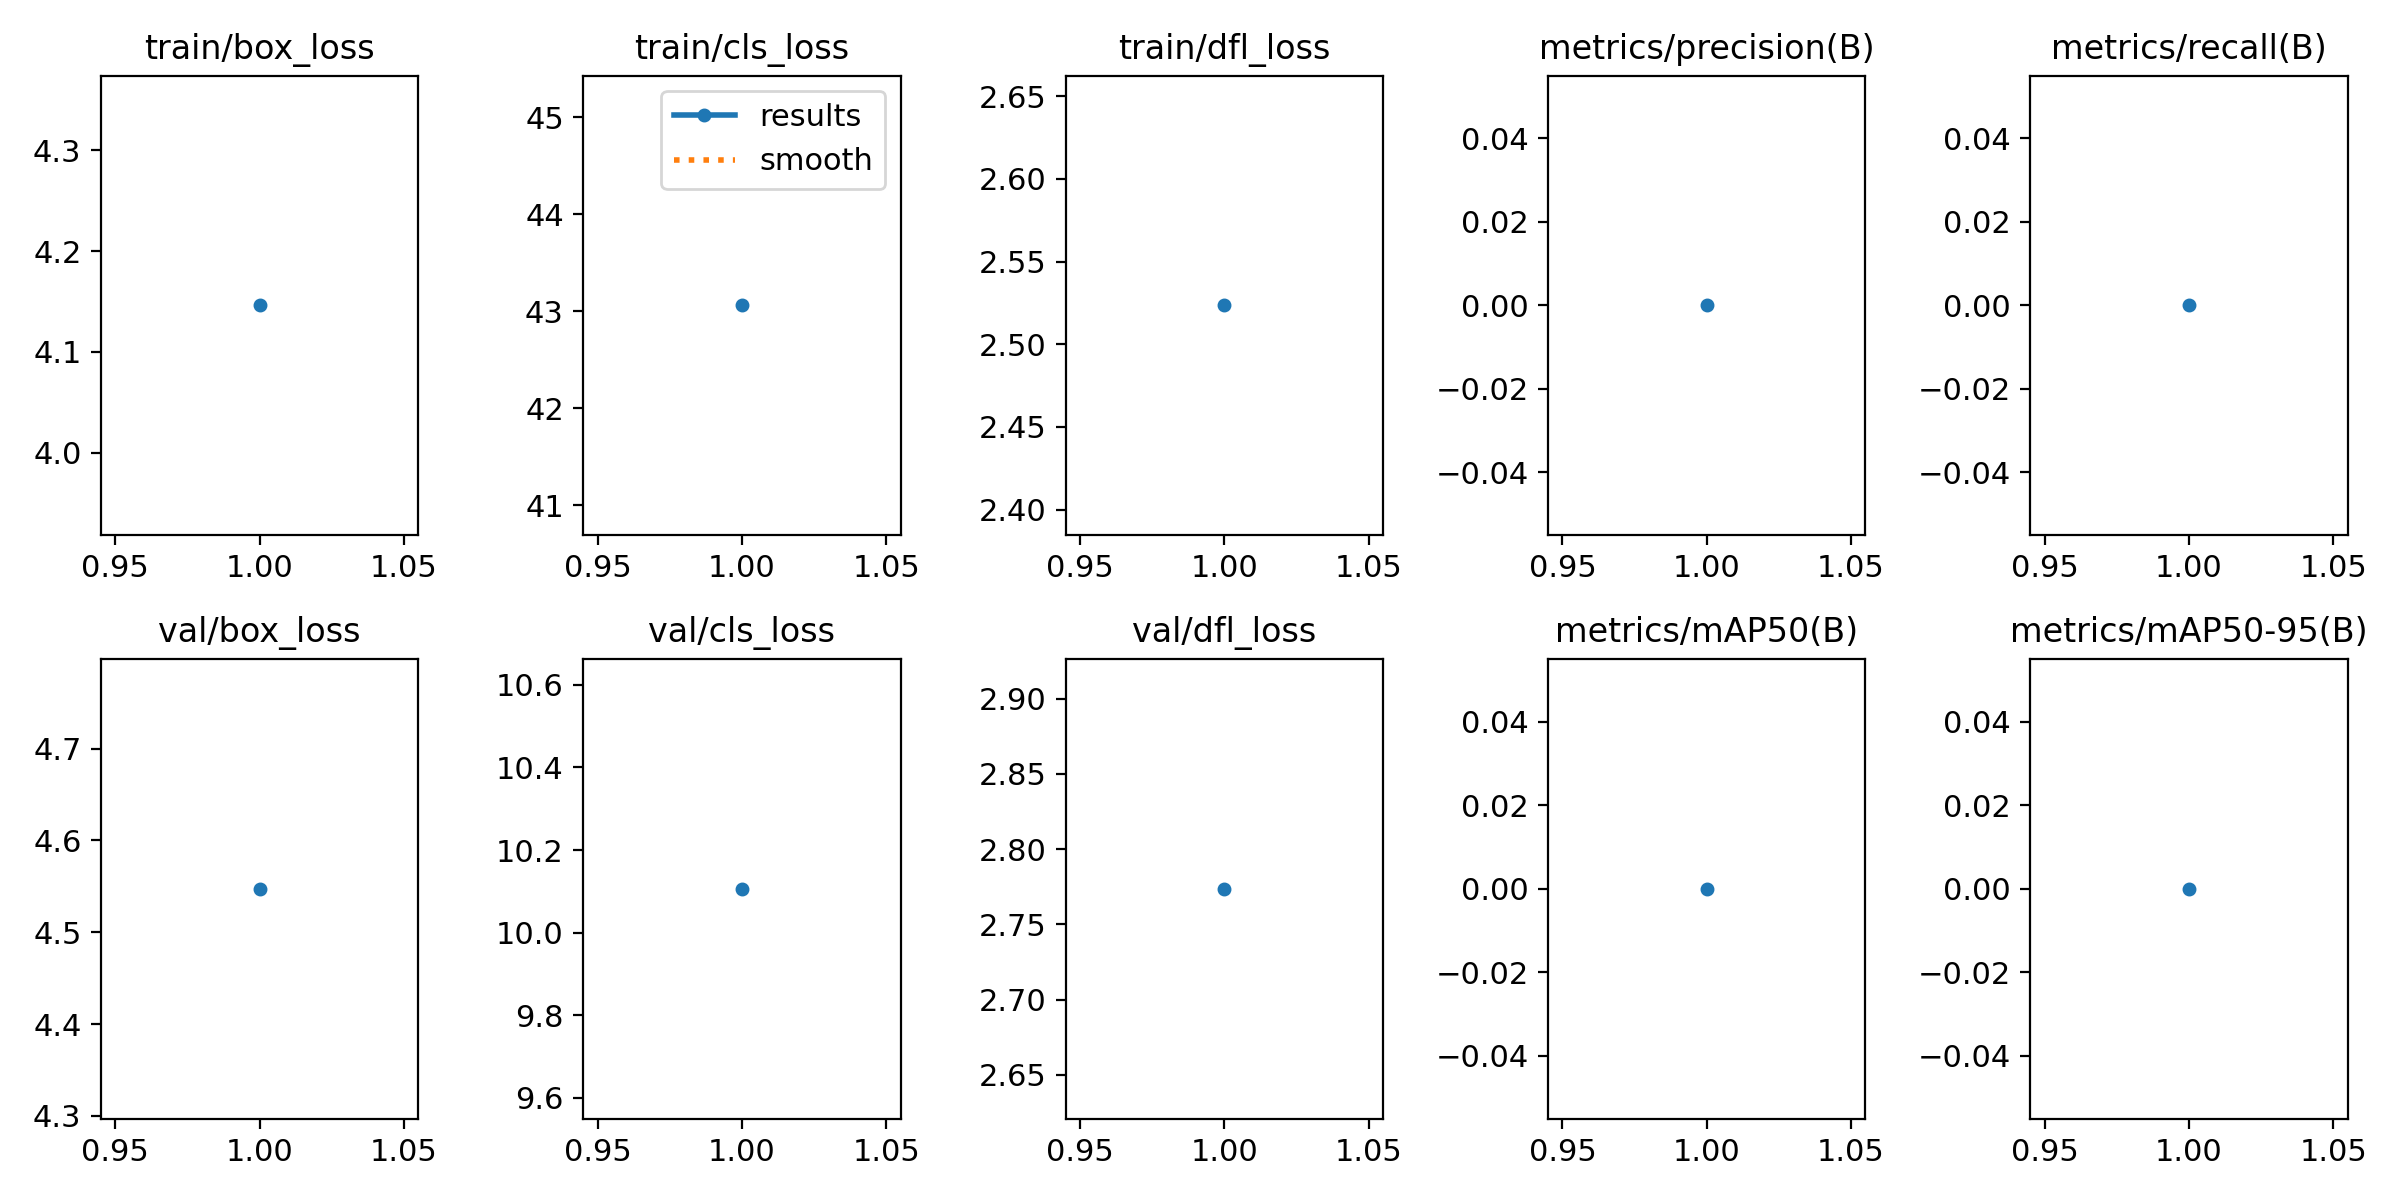

Data behind this chart, as committed beside it:
epoch, time, train/box_loss, train/cls_loss, train/dfl_loss, metrics/precision(B), metrics/recall(B), metrics/mAP50(B), metrics/mAP50-95(B), val/box_loss, val/cls_loss, val/dfl_loss, lr/pg0, lr/pg1, lr/pg2
1, 4.662, 4.146, 43.06, 2.523, 0, 0, 0, 0, 4.547, 10.11, 2.774, 6.668e-05, 6.668e-05, 6.668e-05
